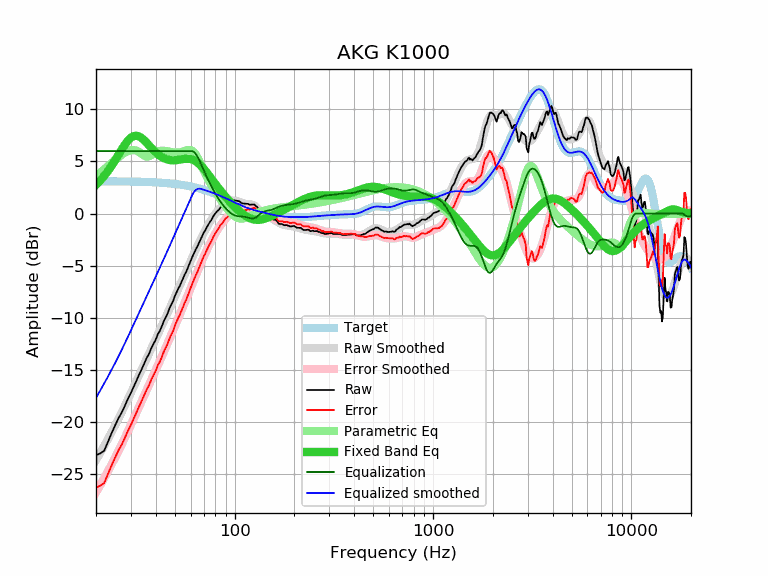

Values plotted in this chart, from the file beside it:
frequency, raw, error, smoothed, error_smoothed, equalization, parametric_eq, equalized_raw, equalized_smoothed, target
20, -23.23, -26.33, -23.70, -26.80, 6.00, 2.76, -17.23, -17.70, 3.10
21, -23.05, -26.15, -23.01, -26.11, 6.00, 3.16, -17.05, -17.01, 3.10
22, -22.79, -25.89, -22.33, -25.43, 6.00, 3.61, -16.79, -16.33, 3.10
23, -21.91, -25.01, -21.65, -24.75, 6.00, 4.09, -15.91, -15.65, 3.10
24, -21.08, -24.17, -20.99, -24.09, 6.00, 4.60, -15.08, -14.99, 3.09
25, -20.33, -23.42, -20.34, -23.43, 6.00, 5.13, -14.33, -14.34, 3.09
26, -19.65, -22.74, -19.70, -22.79, 6.00, 5.67, -13.65, -13.70, 3.09
27, -19.09, -22.18, -19.07, -22.15, 6.00, 6.18, -13.09, -13.07, 3.08
28, -18.45, -21.53, -18.44, -21.52, 6.00, 6.64, -12.45, -12.44, 3.08
29, -17.78, -20.86, -17.83, -20.91, 6.00, 7.02, -11.78, -11.83, 3.08
30, -17.23, -20.30, -17.23, -20.30, 6.00, 7.29, -11.23, -11.23, 3.07
31, -16.64, -19.71, -16.64, -19.71, 6.00, 7.44, -10.64, -10.64, 3.07
32, -16.05, -19.11, -16.07, -19.13, 6.00, 7.47, -10.05, -10.07, 3.06
33, -15.47, -18.52, -15.51, -18.57, 6.00, 7.40, -9.47, -9.51, 3.05
34, -14.95, -18.00, -14.98, -18.02, 6.00, 7.25, -8.95, -8.98, 3.05
35, -14.42, -17.46, -14.45, -17.49, 6.00, 7.04, -8.42, -8.45, 3.04
36, -13.89, -16.92, -13.95, -16.98, 6.00, 6.80, -7.89, -7.95, 3.03
37, -13.49, -16.51, -13.45, -16.48, 6.00, 6.55, -7.49, -7.45, 3.02
38, -12.93, -15.94, -12.98, -15.99, 6.00, 6.31, -6.93, -6.98, 3.01
39, -12.51, -15.51, -12.51, -15.52, 6.00, 6.09, -6.51, -6.51, 3.00
40, -12.12, -15.11, -12.06, -15.05, 6.00, 5.88, -6.12, -6.06, 2.99
41, -11.59, -14.57, -11.62, -14.60, 6.00, 5.70, -5.59, -5.62, 2.98
42, -11.26, -14.23, -11.18, -14.15, 6.00, 5.55, -5.26, -5.18, 2.97
43, -10.80, -13.76, -10.76, -13.71, 6.00, 5.42, -4.80, -4.76, 2.96
44, -10.30, -13.24, -10.34, -13.28, 6.00, 5.32, -4.30, -4.34, 2.94
45, -9.95, -12.88, -9.93, -12.85, 6.00, 5.24, -3.95, -3.93, 2.93
46, -9.56, -12.47, -9.52, -12.43, 6.00, 5.18, -3.56, -3.52, 2.91
47, -9.09, -11.99, -9.12, -12.02, 6.00, 5.14, -3.09, -3.12, 2.90
48, -8.72, -11.60, -8.73, -11.61, 6.00, 5.12, -2.72, -2.73, 2.88
49, -8.39, -11.25, -8.35, -11.21, 6.00, 5.11, -2.39, -2.35, 2.86
50, -7.90, -10.74, -7.97, -10.81, 6.00, 5.12, -1.90, -1.97, 2.84
51, -7.55, -10.37, -7.60, -10.43, 6.00, 5.13, -1.55, -1.60, 2.82
52, -7.21, -10.01, -7.24, -10.04, 6.00, 5.15, -1.21, -1.24, 2.80
53, -6.92, -9.70, -6.89, -9.67, 6.00, 5.18, -0.92, -0.89, 2.78
54, -6.55, -9.31, -6.54, -9.30, 6.00, 5.21, -0.55, -0.54, 2.76
55, -6.22, -8.95, -6.20, -8.93, 6.00, 5.23, -0.22, -0.20, 2.73
56, -5.86, -8.57, -5.86, -8.57, 6.00, 5.25, 0.14, 0.14, 2.71
57, -5.60, -8.28, -5.53, -8.21, 6.00, 5.26, 0.40, 0.47, 2.68
58, -5.24, -7.90, -5.20, -7.86, 6.00, 5.26, 0.76, 0.80, 2.66
59, -4.89, -7.52, -4.88, -7.51, 6.00, 5.25, 1.11, 1.12, 2.63
60, -4.55, -7.15, -4.57, -7.17, 6.00, 5.23, 1.45, 1.43, 2.60
61, -4.21, -6.78, -4.26, -6.83, 6.00, 5.19, 1.79, 1.74, 2.57
62, -3.92, -6.46, -3.95, -6.50, 5.95, 5.14, 2.03, 1.99, 2.54
63, -3.64, -6.15, -3.66, -6.17, 5.83, 5.07, 2.19, 2.17, 2.51
64, -3.36, -5.84, -3.37, -5.85, 5.66, 4.99, 2.30, 2.29, 2.48
65, -3.12, -5.57, -3.09, -5.54, 5.45, 4.90, 2.33, 2.36, 2.45
66, -2.85, -5.27, -2.82, -5.24, 5.21, 4.79, 2.36, 2.39, 2.42
67, -2.57, -4.95, -2.56, -4.94, 4.94, 4.67, 2.37, 2.38, 2.38
68, -2.30, -4.65, -2.31, -4.66, 4.66, 4.55, 2.36, 2.35, 2.35
69, -2.04, -4.35, -2.07, -4.38, 4.38, 4.41, 2.34, 2.31, 2.31
70, -1.80, -4.08, -1.84, -4.11, 4.11, 4.27, 2.31, 2.28, 2.28
71, -1.63, -3.87, -1.61, -3.85, 3.85, 4.13, 2.22, 2.24, 2.24
72, -1.39, -3.59, -1.40, -3.60, 3.60, 3.99, 2.21, 2.20, 2.20
73, -1.19, -3.36, -1.19, -3.36, 3.36, 3.84, 2.17, 2.16, 2.16
74, -1.00, -3.13, -1.00, -3.12, 3.12, 3.69, 2.12, 2.13, 2.13
75, -0.81, -2.90, -0.81, -2.90, 2.90, 3.54, 2.09, 2.09, 2.09
76, -0.67, -2.72, -0.63, -2.68, 2.68, 3.39, 2.01, 2.05, 2.05
77, -0.49, -2.50, -0.46, -2.47, 2.47, 3.25, 1.98, 2.01, 2.01
78, -0.27, -2.24, -0.30, -2.27, 2.27, 3.10, 2.00, 1.97, 1.97
79, -0.13, -2.06, -0.15, -2.08, 2.08, 2.96, 1.95, 1.93, 1.93
... 553 more rows
